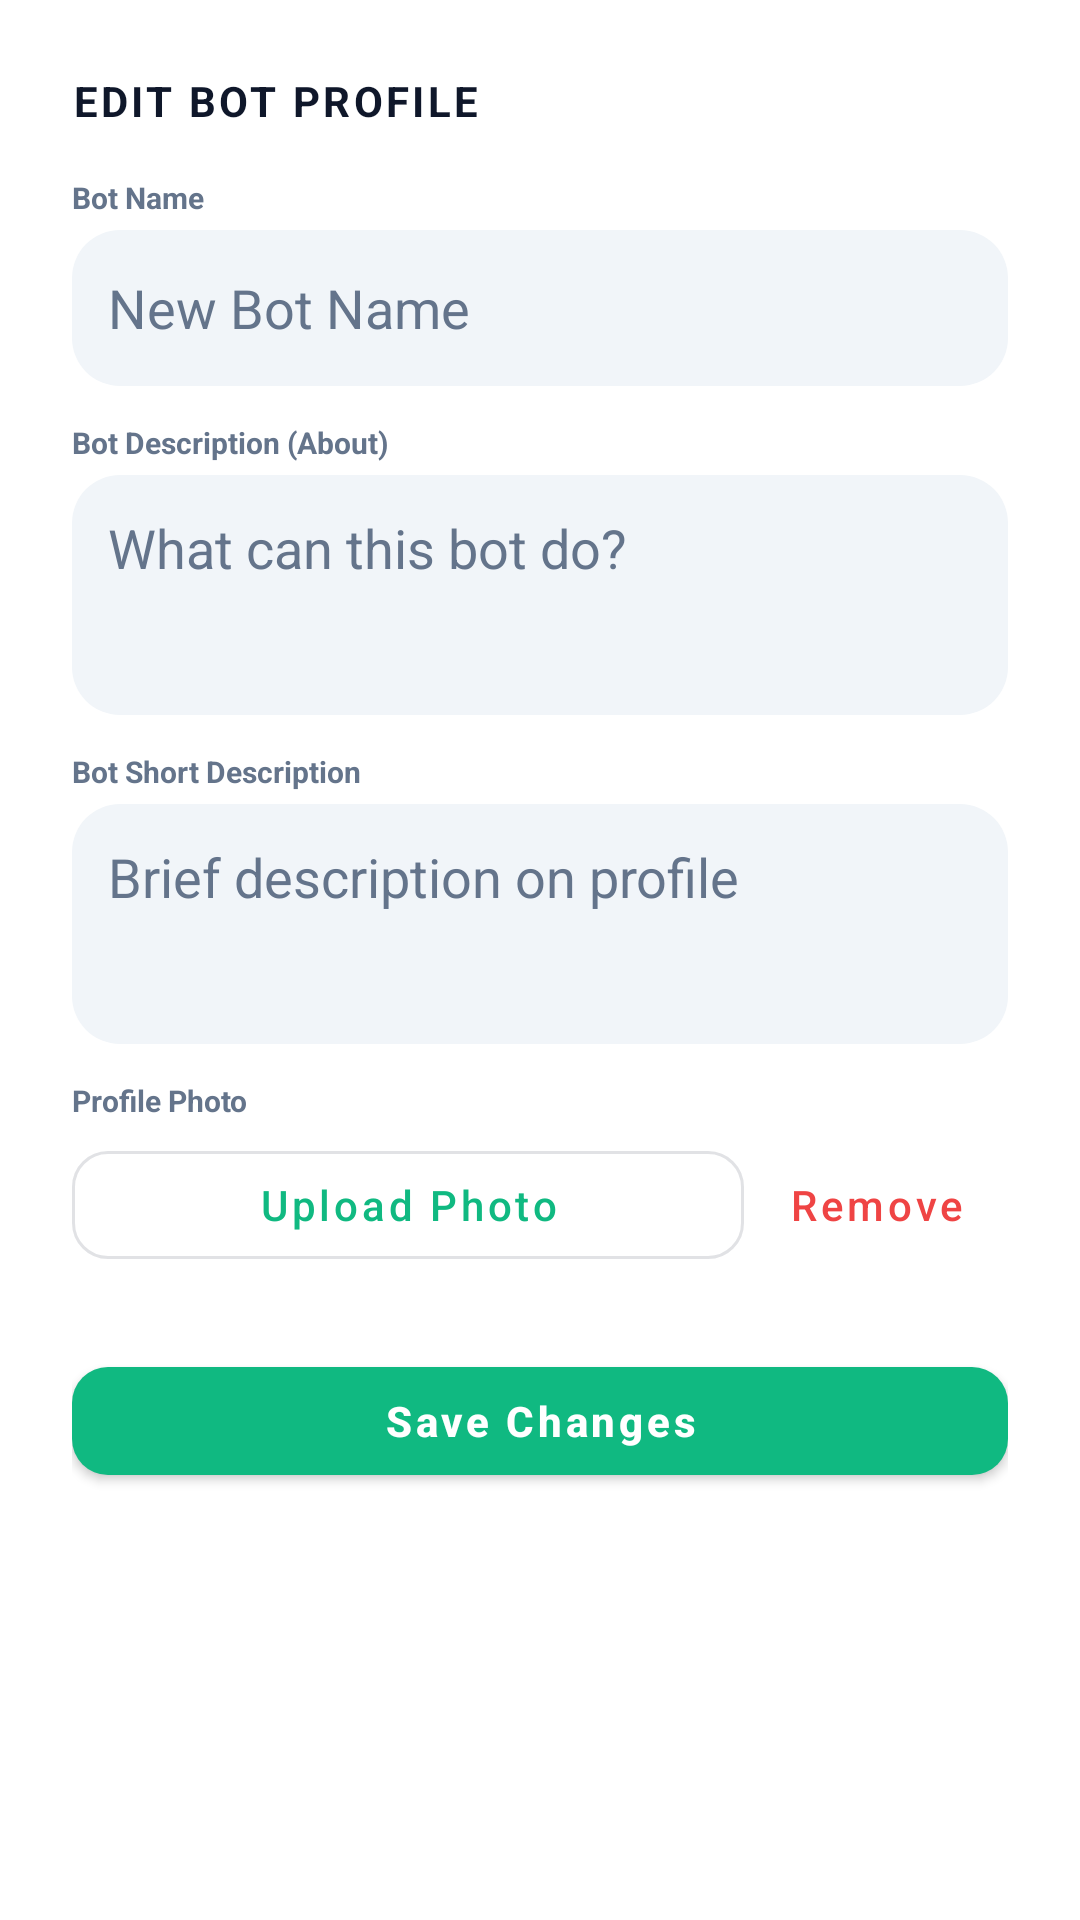

This screen was rendered from an Android layout file. Write that file and the resources it references.
<!-- AndroidManifest.xml: application theme Theme.SenseiGram -->
<!-- res/layout/dialog_edit_bot.xml -->
<?xml version="1.0" encoding="utf-8"?>
<androidx.core.widget.NestedScrollView xmlns:android="http://schemas.android.com/apk/res/android"
    xmlns:app="http://schemas.android.com/apk/res-auto"
    android:layout_width="match_parent"
    android:layout_height="wrap_content"
    android:background="?attr/colorSurface">
    
    <LinearLayout
        android:layout_width="match_parent"
        android:layout_height="wrap_content"
        android:orientation="vertical"
        android:padding="@dimen/spacing_xl">

        <TextView
            android:layout_width="wrap_content"
            android:layout_height="wrap_content"
            android:text="Edit Bot Profile"
            android:textAllCaps="true"
            android:textColor="?attr/colorOnSurface"
            android:textSize="@dimen/text_md"
            android:textStyle="bold"
            android:letterSpacing="0.08"
            android:layout_marginBottom="@dimen/spacing_lg" />
            
        <TextView
            android:layout_width="wrap_content"
            android:layout_height="wrap_content"
            android:text="Bot Name"
            android:textColor="?android:textColorSecondary"
            android:textSize="@dimen/text_xs"
            android:textStyle="bold" />
            
        <EditText
            android:id="@+id/botNameInput"
            android:layout_width="match_parent"
            android:layout_height="@dimen/input_height"
            android:background="@drawable/bg_input"
            android:hint="New Bot Name"
            android:inputType="text"
            android:paddingHorizontal="@dimen/spacing_md"
            android:textColor="?attr/colorOnSurface"
            android:textColorHint="?android:textColorSecondary"
            android:layout_marginTop="@dimen/spacing_xs"
            android:layout_marginBottom="@dimen/spacing_md" />

        <TextView
            android:layout_width="wrap_content"
            android:layout_height="wrap_content"
            android:text="Bot Description (About)"
            android:textColor="?android:textColorSecondary"
            android:textSize="@dimen/text_xs"
            android:textStyle="bold" />
            
        <EditText
            android:id="@+id/botDescInput"
            android:layout_width="match_parent"
            android:layout_height="80dp"
            android:background="@drawable/bg_input"
            android:gravity="top|start"
            android:hint="What can this bot do?"
            android:inputType="textMultiLine"
            android:padding="@dimen/spacing_md"
            android:textColor="?attr/colorOnSurface"
            android:textColorHint="?android:textColorSecondary"
            android:layout_marginTop="@dimen/spacing_xs"
            android:layout_marginBottom="@dimen/spacing_md" />
            
        <TextView
            android:layout_width="wrap_content"
            android:layout_height="wrap_content"
            android:text="Bot Short Description"
            android:textColor="?android:textColorSecondary"
            android:textSize="@dimen/text_xs"
            android:textStyle="bold" />
            
        <EditText
            android:id="@+id/botShortDescInput"
            android:layout_width="match_parent"
            android:layout_height="80dp"
            android:background="@drawable/bg_input"
            android:gravity="top|start"
            android:hint="Brief description on profile"
            android:inputType="textMultiLine"
            android:padding="@dimen/spacing_md"
            android:textColor="?attr/colorOnSurface"
            android:textColorHint="?android:textColorSecondary"
            android:layout_marginTop="@dimen/spacing_xs"
            android:layout_marginBottom="@dimen/spacing_md" />

        <TextView
            android:layout_width="wrap_content"
            android:layout_height="wrap_content"
            android:text="Profile Photo"
            android:textColor="?android:textColorSecondary"
            android:textSize="@dimen/text_xs"
            android:textStyle="bold" />

        <LinearLayout
            android:layout_width="match_parent"
            android:layout_height="wrap_content"
            android:orientation="horizontal"
            android:layout_marginTop="@dimen/spacing_xs">
            
            <com.google.android.material.button.MaterialButton
                android:id="@+id/btnUploadPhoto"
                style="@style/Widget.MaterialComponents.Button.OutlinedButton"
                android:layout_width="0dp"
                android:layout_height="wrap_content"
                android:layout_weight="1"
                android:text="Upload Photo"
                android:textAllCaps="false"
                app:cornerRadius="@dimen/corner_md" />
                
            <com.google.android.material.button.MaterialButton
                android:id="@+id/btnRemovePhoto"
                style="@style/Widget.MaterialComponents.Button.TextButton"
                android:layout_width="wrap_content"
                android:layout_height="wrap_content"
                android:text="Remove"
                android:textColor="@color/error_text"
                android:textAllCaps="false" />
        </LinearLayout>

        <com.google.android.material.button.MaterialButton
            android:id="@+id/btnSaveBotProfile"
            android:layout_width="match_parent"
            android:layout_height="@dimen/button_height"
            android:layout_marginTop="@dimen/spacing_xl"
            android:text="Save Changes"
            android:textAllCaps="false"
            android:textStyle="bold"
            app:cornerRadius="@dimen/corner_md" />

    </LinearLayout>
</androidx.core.widget.NestedScrollView>
<!-- resources referenced by this layout -->
<resources>
  <color name="error_text">#FFEF4444</color>
  <dimen name="button_height">48dp</dimen>
  <dimen name="corner_md">12dp</dimen>
  <dimen name="input_height">52dp</dimen>
  <dimen name="spacing_lg">16dp</dimen>
  <dimen name="spacing_md">12dp</dimen>
  <dimen name="spacing_xl">24dp</dimen>
  <dimen name="spacing_xs">4dp</dimen>
  <dimen name="text_md">14sp</dimen>
  <dimen name="text_xs">10sp</dimen>
  <!-- drawable bg_input (drawable) -->
  <?xml version="1.0" encoding="utf-8"?>
  <shape xmlns:android="http://schemas.android.com/apk/res/android"
      android:shape="rectangle">
      <solid android:color="@color/surface_variant_light" />
      <corners android:radius="@dimen/corner_lg" />
  </shape>
  <style name="Theme.SenseiGram" parent="Theme.MaterialComponents.Light.NoActionBar">
          <item name="colorPrimary">@color/primary</item>
          <item name="colorPrimaryDark">@color/primary_dark</item>
          <item name="colorPrimaryVariant">@color/primary_dark</item>
          <item name="colorOnPrimary">@color/white</item>
          <item name="colorSecondary">@color/primary</item>
          <item name="colorSecondaryVariant">@color/primary_dark</item>
          <item name="colorOnSecondary">@color/white</item>
          <item name="android:colorBackground">@color/background_light</item>
          <item name="colorSurface">@color/surface_light</item>
          <item name="colorSurfaceVariant">@color/surface_variant_light</item>
          <item name="colorOnSurface">@color/text_primary_light</item>
          <item name="android:textColorPrimary">@color/text_primary_light</item>
          <item name="android:textColorSecondary">@color/text_secondary_light</item>
          <item name="android:textColorTertiary">@color/text_tertiary_light</item>
          <item name="android:statusBarColor">@color/background_light</item>
          <item name="android:windowLightStatusBar">true</item>
          <item name="android:navigationBarColor">@color/bottom_nav_light</item>
          <item name="android:windowBackground">@color/background_light</item>
          <item name="android:windowAnimationStyle">@style/WindowAnimation</item>
      </style>
  <color name="surface_variant_light">#FFF1F5F9</color>
  <dimen name="corner_lg">16dp</dimen>
  <color name="primary">#FF10B981</color>
  <color name="primary_dark">#FF059669</color>
  <color name="white">#FFFFFFFF</color>
  <color name="background_light">#FFF8FAFC</color>
  <color name="surface_light">#FFFFFFFF</color>
  <color name="text_primary_light">#FF0F172A</color>
  <color name="text_secondary_light">#FF64748B</color>
  <color name="text_tertiary_light">#FF94A3B8</color>
  <color name="bottom_nav_light">#E6FFFFFF</color>
  <style name="WindowAnimation" parent="@android:style/Animation.Activity">
          <item name="android:activityOpenEnterAnimation">@anim/fade_in</item>
          <item name="android:activityOpenExitAnimation">@anim/fade_out</item>
          <item name="android:activityCloseEnterAnimation">@anim/fade_in</item>
          <item name="android:activityCloseExitAnimation">@anim/fade_out</item>
      </style>
</resources>
